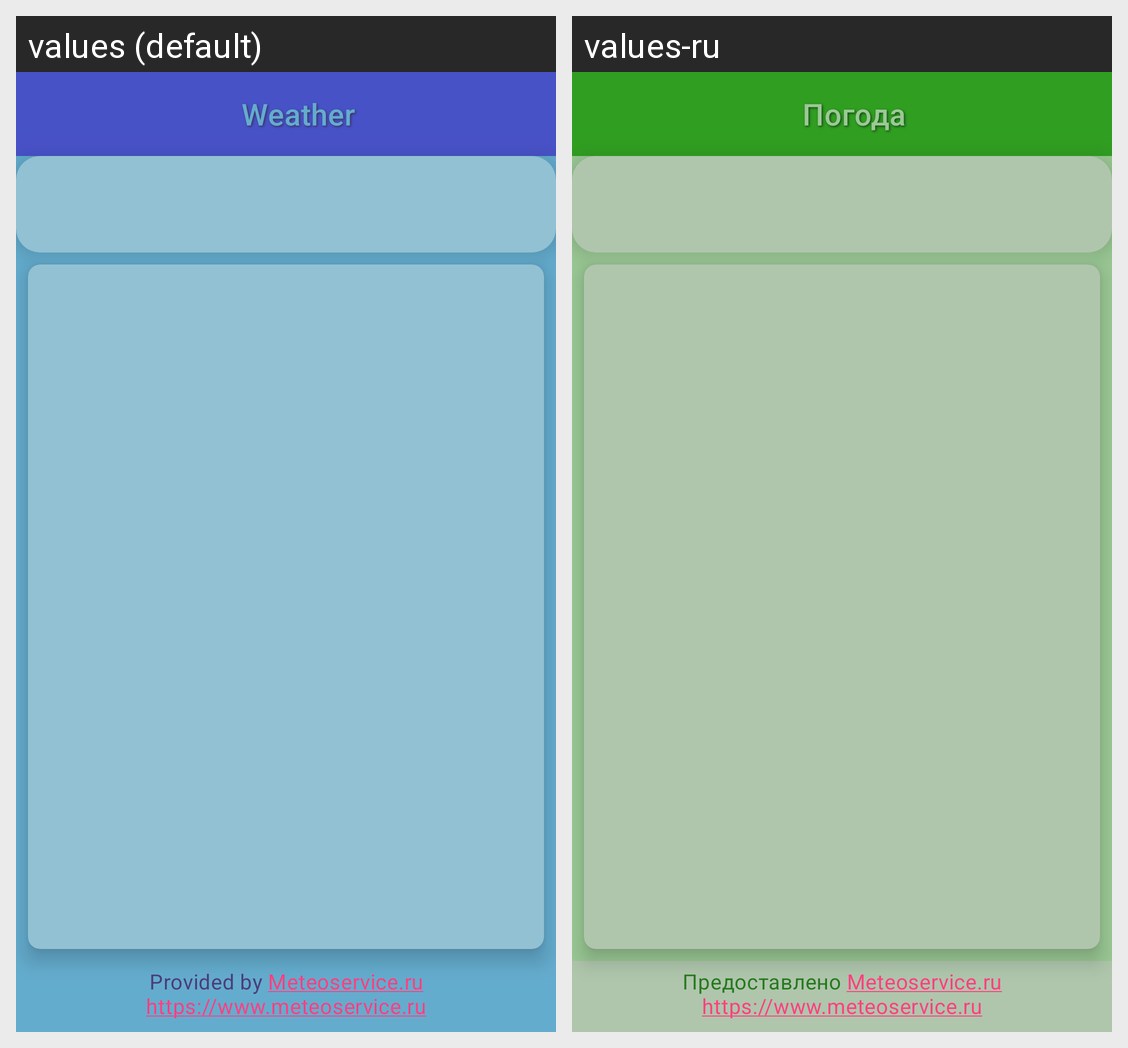

The Android screen above is rendered under two locales of the same app. Produce the string resources it draws, with the default and per-locale values.
Android screen res/layout/activity_weather_forecast.xml rendered under 2 locales, left to right: values (default), values-ru. Device: Nexus 5 (rendered at 1080×1920; each locale shown at half size, 540×960, under a caption strip naming it); theme AppTheme.
Strings drawn on this screen, with the default value and each locale's value (text and hints the layout hard-codes, and strings that could not be matched under every locale, appear in the picture but are not listed):

weather_forecast_toolbar_title
  values: Weather
  values-ru: Погода

text_meteoservice_ru
  values: Provided by Meteoservice.ru
      https://www.meteoservice.ru
  values-ru: Предоставлено Meteoservice.ru
      https://www.meteoservice.ru
